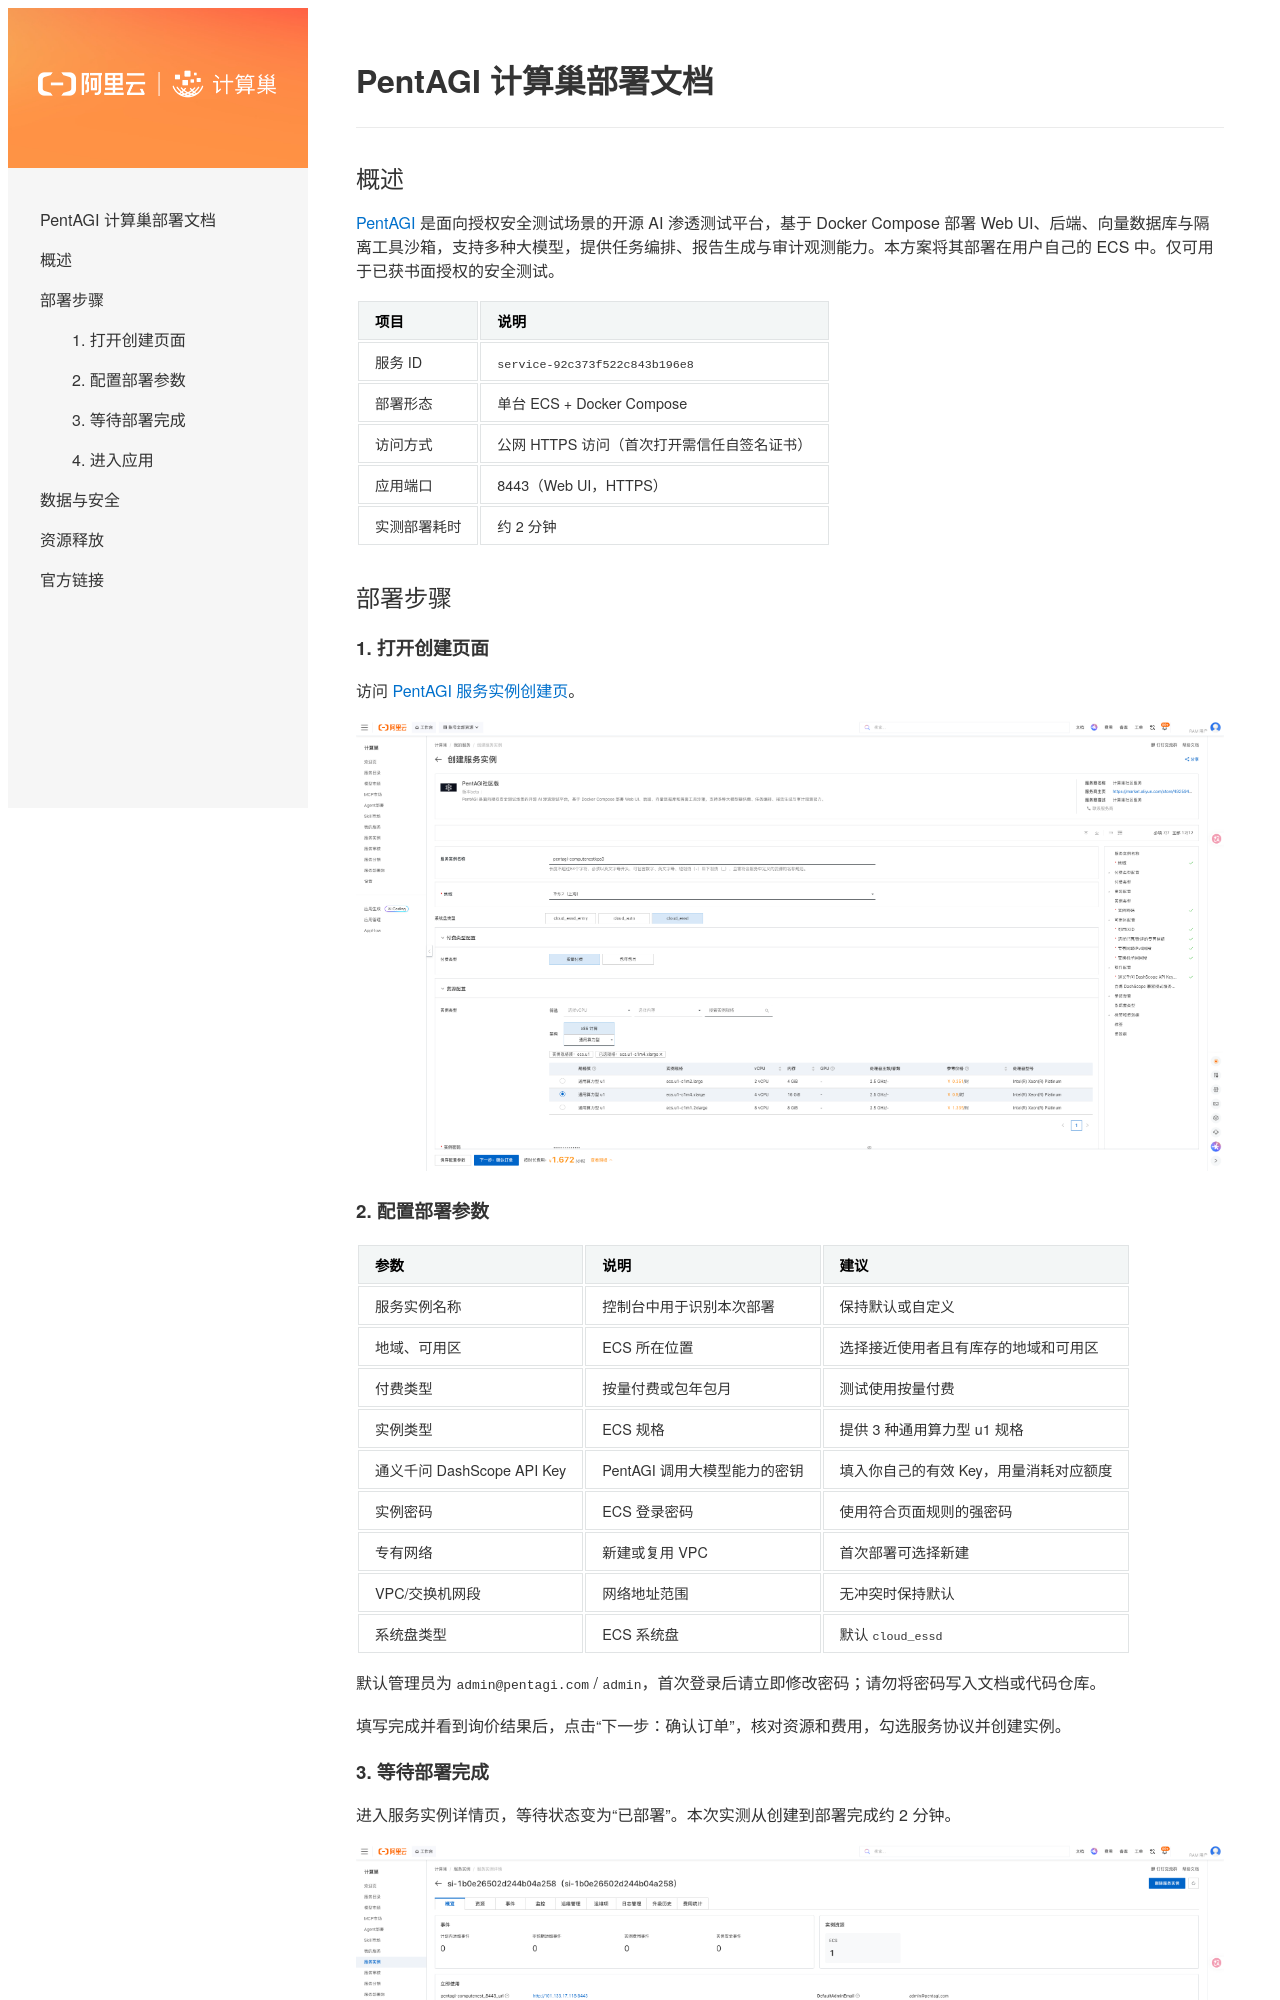

repository: aliyun-computenest/quickstart-pentagi · page: index.html · generator: mkdocs

# PentAGI 计算巢部署文档

查看服务实例部署在线文档，请访问 [服务实例部署文档](https://aliyun-computenest.github.io/quickstart-pentagi)

本文档通过 [MkDocs](https://github.com/mkdocs/mkdocs) 生成，请参考[使用文档](https://www.mkdocs.org/getting-started/#installation) 

1）安装和使用：
